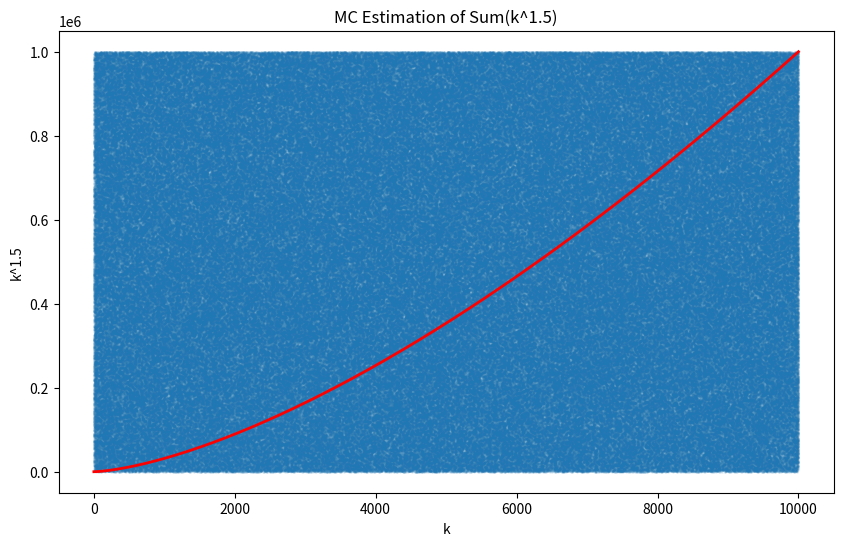

Python code for this plot:
# [redacted]
# [redacted]
import numpy as np
import matplotlib.pyplot as plt

#========================================================================================

def f(k):
    return k**1.5

n_points = 1000000                              # No. of random points to generate
k_min, k_max = 1, 10000                         # Range of k
f_max = f(k_max)                                # Max value of f(k) within range      

# Generate
k_random = np.random.uniform(k_min, k_max, n_points)
y_random = np.random.uniform(0, f_max, n_points)

# Count
points_under_curve = np.sum(y_random < f(k_random))

# Calculate Area
area = (k_max - k_min) * f_max * (points_under_curve / n_points)
print(f"MC Estimated Sum: {area:.2f}")

#========================================================================================

# Visual
plt.figure(figsize=(10, 6))
plt.scatter(k_random, y_random, alpha=0.1, s=1)
k = np.linspace(k_min, k_max, 1000)
plt.plot(k, f(k), 'r-', lw=2)
plt.title("MC Estimation of Sum(k^1.5)")
plt.xlabel("k")
plt.ylabel("k^1.5")
plt.show()